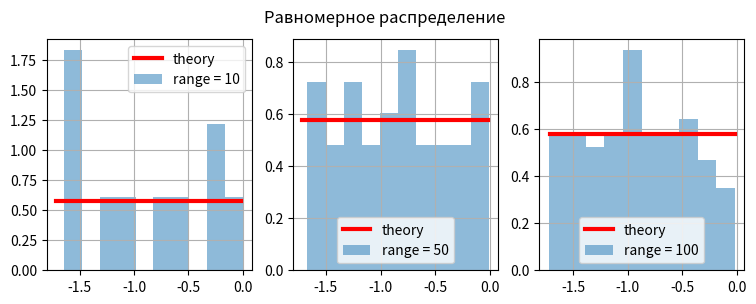

This chart was generated by the following Python code:
import matplotlib.pyplot as plt
import scipy.stats as st
from math import sqrt
import numpy as np

size = [10, 50, 100]

'''
# --------- Нормальноре распределенеие ------------
name = 'Нормальное распределенеие'
distr = st.norm(loc=0, scale=1)
# -------------------------------------------------
'''
'''
# --------- Распределение Коши ------------
name = 'Распределение Коши'
distr = st.cauchy()
# -----------------------------------------
'''
'''
# --------- Распределение Лапласа ------------
name = 'Распределение Лапласа'
distr = st.laplace(loc=0, scale=sqrt(2))
# --------------------------------------------
'''

# --------- Равномерное распределение ------------
name = 'Равномерное распределение'
distr = st.uniform(loc=-sqrt(3), scale=sqrt(3))
# -------------------------------------------------

# GRAPHICS

plt.figure(1, figsize=(9, 3))
for i in range(3):
    n_plot = 131 + i
    plt.subplot(n_plot)
    x = np.linspace(distr.ppf(0.01), distr.ppf(0.99), size[i])
    plt.plot(x, distr.pdf(x), 'r-', lw=3, label='theory')
    r = distr.rvs(size=size[i])
    plt.hist(r, density=True, histtype='stepfilled', alpha=0.5, label='range = ' + str(size[i]))
    plt.legend(loc='best')
    plt.grid(True)
plt.suptitle(name)
plt.show()


'''
# --------- Распределение Пуассона ------------
name = 'Распределение Пуассона'
mu = 7
distr = st.poisson
# ---------------------------------------------


plt.figure(1, figsize=(9, 3))
for i in range(3):
    n_plot = 131 + i
    plt.subplot(n_plot)
    x = np.arange(distr.ppf(0.01, mu), distr.ppf(0.99, mu))
    plt.plot(x, distr.pmf(x, mu), 'bo', ms=8, label='theory')
    plt.vlines(x, 0, distr.pmf(x, mu), colors='b', lw=5, alpha=0.5)
    r = distr.rvs(mu, size=size[i])
    plt.hist(r, density=True, histtype='stepfilled', alpha=0.5, label='range = ' + str(size[i]))
    plt.legend(loc='best')
    plt.grid(True)
plt.suptitle(name)
plt.show()
'''